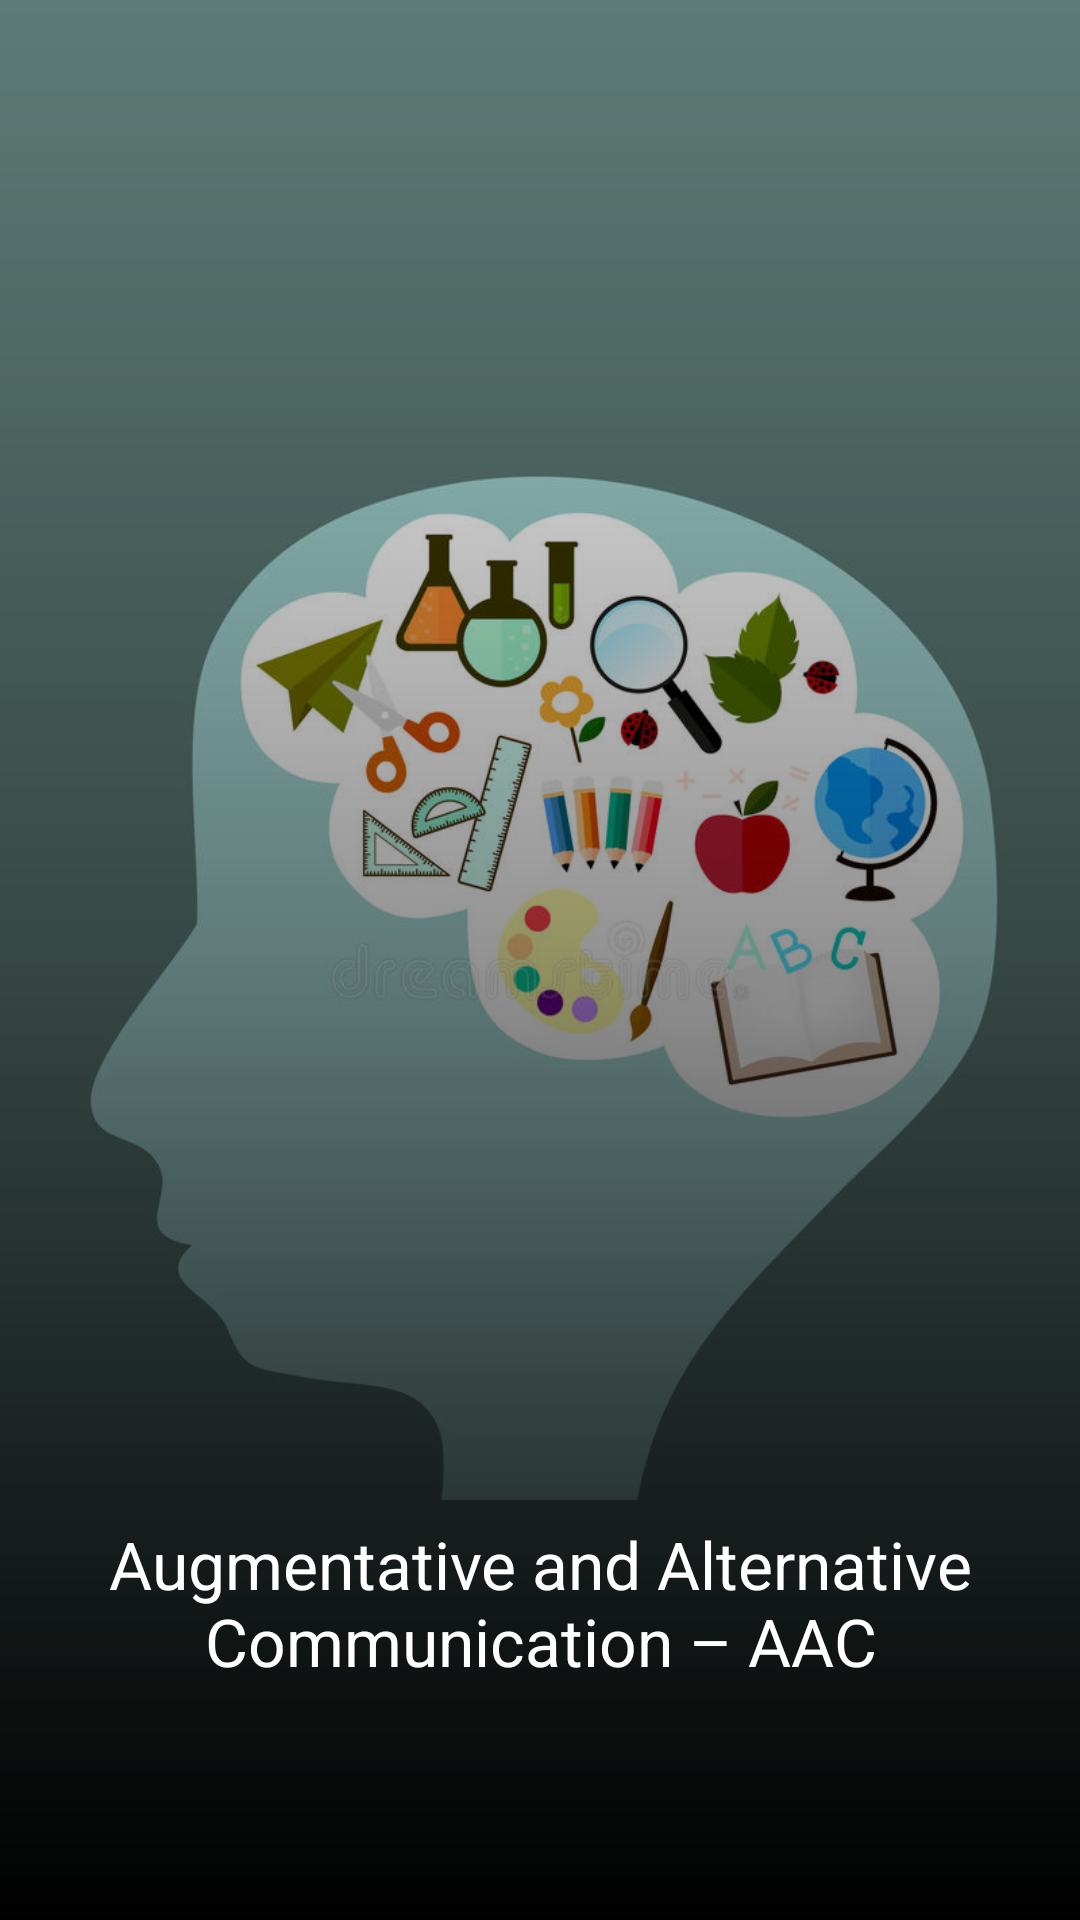

The Android layout XML behind this screen, and the referenced resources:
<!-- AndroidManifest.xml: application theme AppTheme -->
<!-- res/layout/activity_splash.xml -->
<?xml version="1.0" encoding="utf-8"?>
<androidx.constraintlayout.widget.ConstraintLayout xmlns:android="http://schemas.android.com/apk/res/android"
    xmlns:app="http://schemas.android.com/apk/res-auto"
    xmlns:tools="http://schemas.android.com/tools"
    android:layout_width="match_parent"
    android:layout_height="match_parent"
    tools:context=".MainActivity"
    app:layout_constraintVertical_bias="0"
    app:layout_constraintHorizontal_bias="0">

    <androidx.appcompat.widget.AppCompatImageView
        android:layout_width="match_parent"
        android:layout_height="match_parent"
        android:background="#5d7c77"
        android:scaleType="centerInside"
        android:src="@drawable/bg" />

    <View
        android:layout_width="match_parent"
        android:layout_height="match_parent"
        android:background="@drawable/bg_layer_gradient"
        tools:layout_editor_absoluteX="0dp"
        tools:layout_editor_absoluteY="0dp" />

    <androidx.appcompat.widget.AppCompatTextView
        android:id="@+id/headline"
        style="@style/TextAppearance.AppCompat.Headline"
        android:layout_width="356dp"
        android:layout_height="53dp"
        android:layout_marginBottom="24dp"
        android:maxLines="2"
        android:paddingStart="20dp"
        android:paddingEnd="20dp"
        android:text="@string/description"
        android:textAlignment="center"
        android:textColor="@android:color/white"
        android:textSize="22sp"
        app:layout_constraintBottom_toBottomOf="parent"
        app:layout_constraintEnd_toEndOf="parent"
        app:layout_constraintStart_toStartOf="parent"
        app:layout_constraintTop_toTopOf="parent"
        app:layout_constraintVertical_bias="0.900"
        app:layout_constraintHorizontal_bias="0.5" />

</androidx.constraintlayout.widget.ConstraintLayout>
<!-- resources referenced by this layout -->
<resources>
  <!-- drawable bg: jpg bitmap (drawable, 55083 bytes) -->
  <!-- drawable bg_layer_gradient (drawable) -->
  <?xml version="1.0" encoding="utf-8"?>
  <shape android:shape="rectangle" xmlns:android="http://schemas.android.com/apk/res/android">
      <gradient
          android:angle="90"
          android:centerColor="#6D000000"
          android:endColor="@android:color/transparent"
          android:startColor="#FF000000" />
  
  </shape>
  <string name="description">Augmentative and Alternative Communication – AAC</string>
  <style name="AppTheme" parent="Theme.AppCompat.Light.NoActionBar">
          
          <item name="colorPrimary">@color/colorPrimary</item>
          <item name="colorPrimaryDark">@color/colorPrimaryDark</item>
          <item name="colorAccent">@color/colorAccent</item>
      </style>
  <!-- not gathered from this repository: default colours our renderer supplied (Android Studio template values) -->
  <color name="colorPrimary">#FF6200EE</color>
  <color name="colorPrimaryDark">#FF3700B3</color>
  <color name="colorAccent">#FF03DAC5</color>
</resources>
